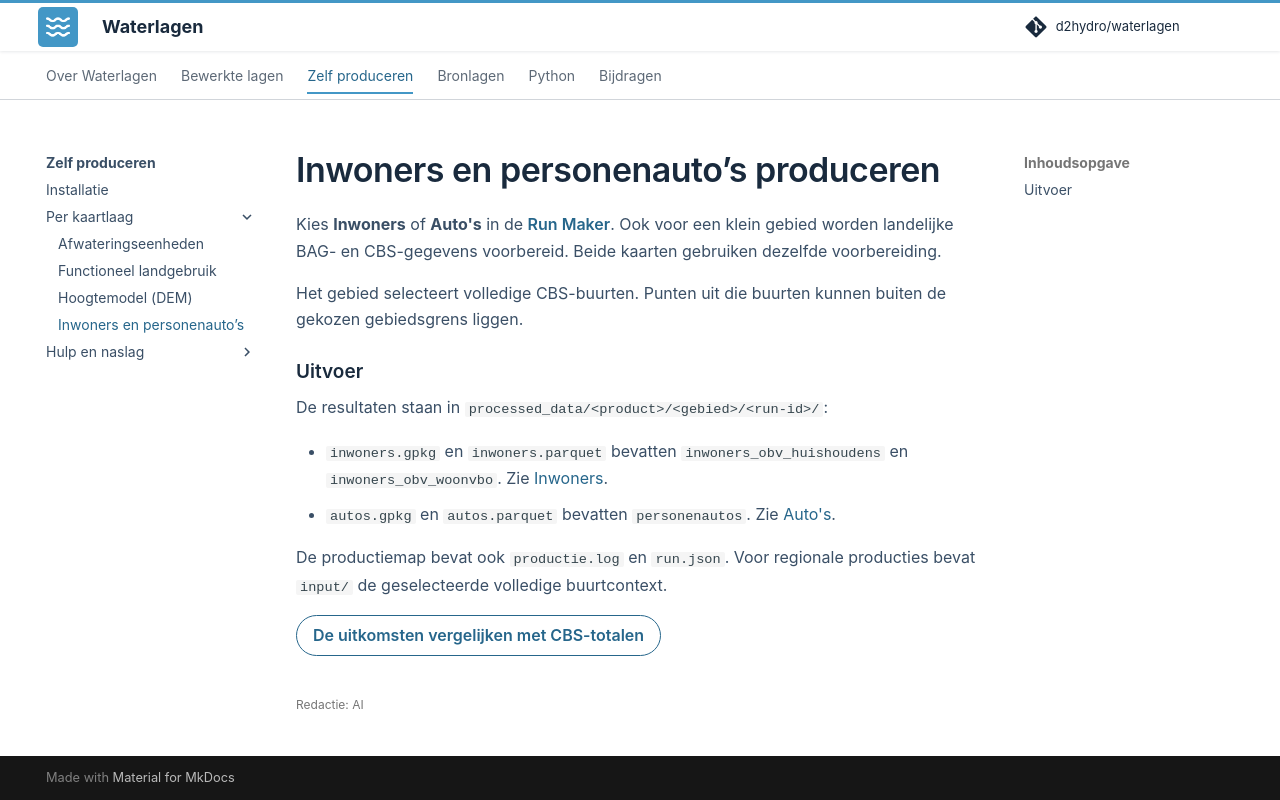

repository: d2hydro/waterlagen · page: produceren/inwoners-personenautos/index.html · generator: mkdocs

---
editorial_status: ai
---

# Inwoners en personenauto’s produceren

Kies **Inwoners** of **Auto's** in de [Run Maker](index.md). Ook voor een klein gebied worden landelijke BAG- en CBS-gegevens voorbereid. Beide kaarten gebruiken dezelfde voorbereiding.

Het gebied selecteert volledige CBS-buurten. Punten uit die buurten kunnen buiten de gekozen gebiedsgrens liggen.

## Uitvoer

De resultaten staan in `processed_data/<product>/<gebied>/<run-id>/`:

- `inwoners.gpkg` en `inwoners.parquet` bevatten `inwoners_obv_huishoudens` en
  `inwoners_obv_woonvbo`. Zie [Inwoners](../bewerkte-lagen/inwoners.md).
- `autos.gpkg` en `autos.parquet` bevatten `personenautos`.
  Zie [Auto's](../bewerkte-lagen/autos.md).

De productiemap bevat ook `productie.log` en `run.json`.
Voor regionale producties bevat `input/` de geselecteerde volledige buurtcontext.

[De uitkomsten vergelijken met CBS-totalen](../reference/vbo_buurt.md#verdelingen-controleren){ .md-button }
